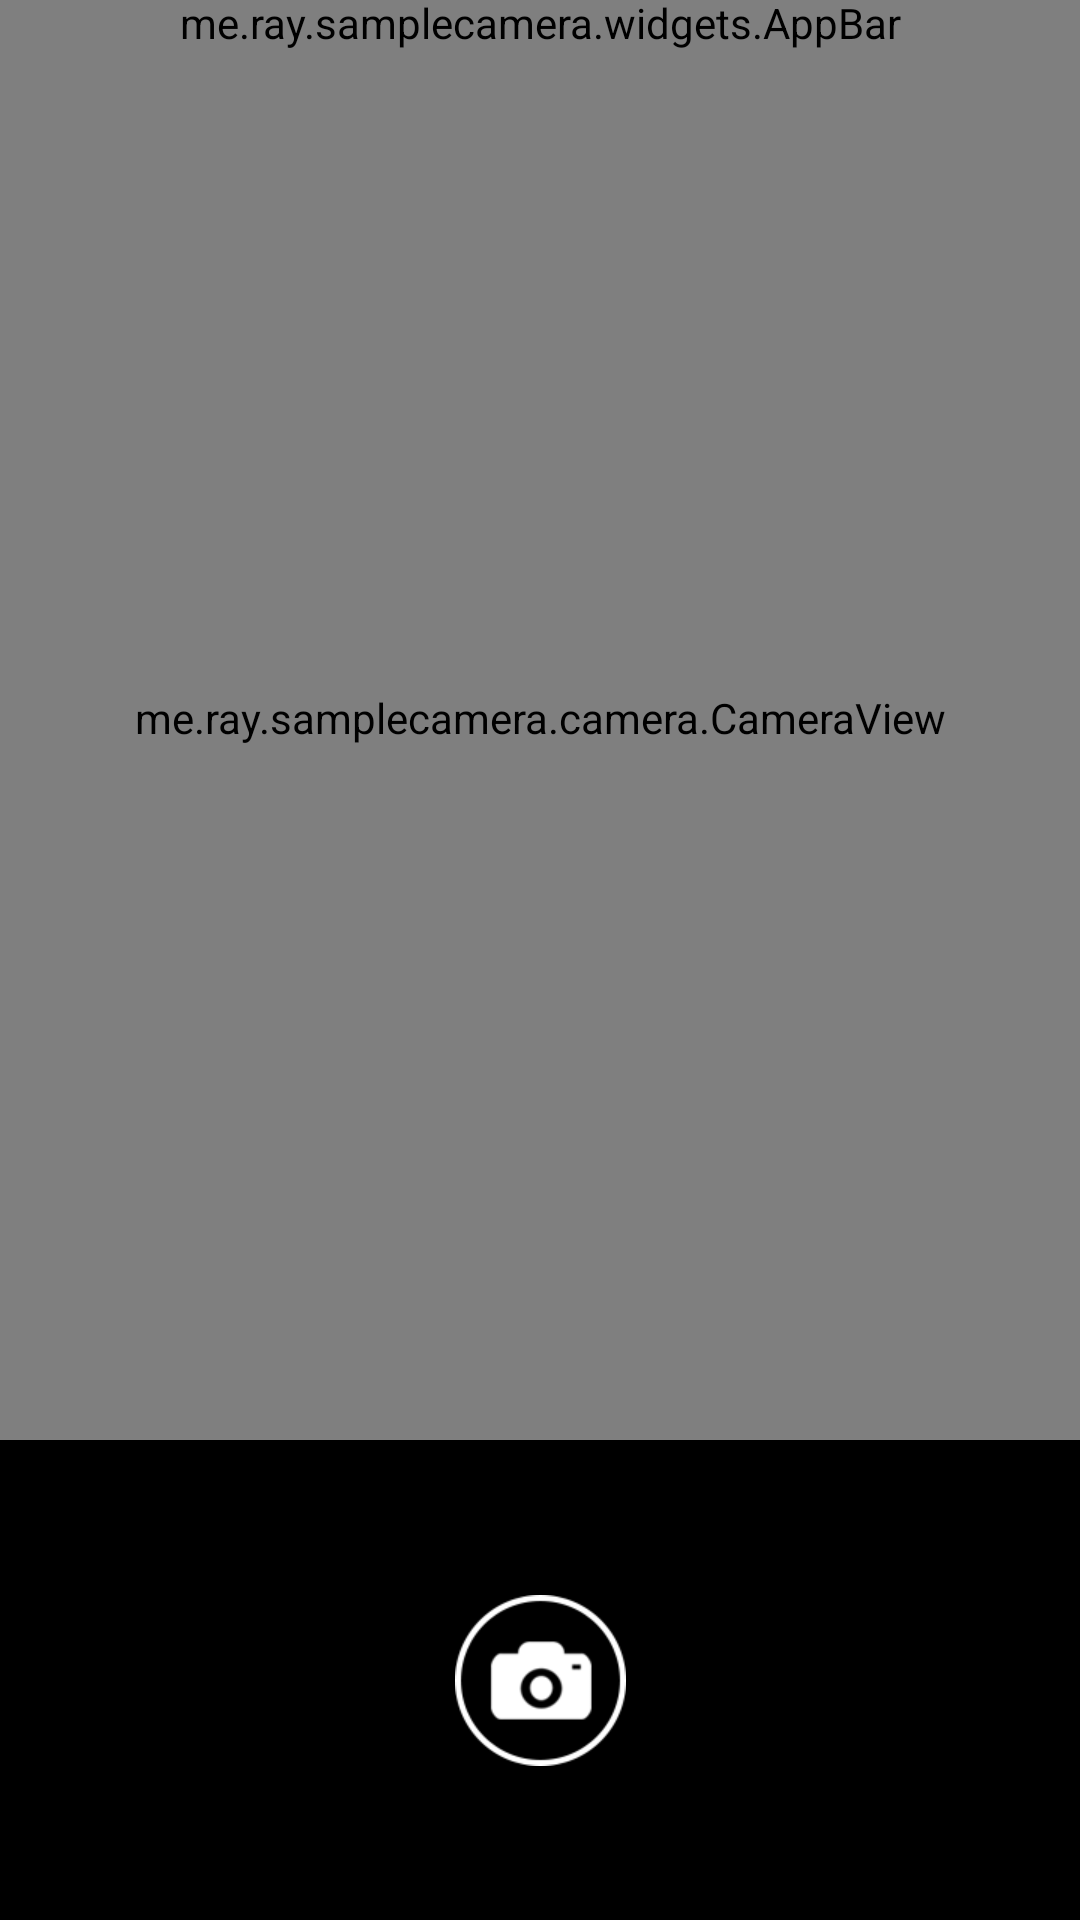

Reconstruct the res/layout file that produces this screen, plus the resources it refers to.
<!-- AndroidManifest.xml: application theme AppTheme -->
<!-- res/layout/activity_camera.xml -->
<?xml version="1.0" encoding="utf-8"?>
<android.support.constraint.ConstraintLayout xmlns:android="http://schemas.android.com/apk/res/android"
    xmlns:app="http://schemas.android.com/apk/res-auto"
    android:layout_width="match_parent"
    android:layout_height="match_parent"
    android:background="@color/black">

    <me.ray.samplecamera.camera.CameraView
        android:id="@+id/cameraView"
        android:layout_width="0dp"
        android:layout_height="0dp"
        android:layout_marginTop="0dp"
        app:layout_constraintDimensionRatio="h,3:4"
        app:layout_constraintHorizontal_bias="0.0"
        app:layout_constraintLeft_toLeftOf="parent"
        app:layout_constraintRight_toRightOf="parent"
        app:layout_constraintTop_toTopOf="parent" />

    <include
        layout="@layout/appbar_transparent"
        android:layout_width="0dp"
        android:layout_height="wrap_content"
        app:layout_constraintLeft_toLeftOf="parent"
        app:layout_constraintRight_toRightOf="parent"
        app:layout_constraintTop_toTopOf="parent" />

    <ImageButton
        android:id="@+id/btn_cancel"
        android:layout_width="wrap_content"
        android:layout_height="wrap_content"
        android:padding="8dp"
        android:layout_marginBottom="0dp"
        android:layout_marginTop="0dp"
        android:background="?attr/selectableItemBackgroundBorderless"
        android:src="@drawable/ic_cancel_white"
        android:visibility="gone"
        app:layout_constraintBottom_toBottomOf="parent"
        app:layout_constraintLeft_toLeftOf="parent"
        app:layout_constraintRight_toLeftOf="@+id/btn_ok"
        app:layout_constraintTop_toBottomOf="@+id/cameraView" />

    <ImageButton
        android:id="@+id/btn_ok"
        android:layout_width="wrap_content"
        android:layout_height="wrap_content"
        android:padding="8dp"
        android:layout_marginBottom="0dp"
        android:layout_marginTop="0dp"
        android:background="?attr/selectableItemBackgroundBorderless"
        android:src="@drawable/ic_ok_white"
        android:visibility="gone"
        app:layout_constraintBottom_toBottomOf="@+id/btn_cancel"
        app:layout_constraintLeft_toRightOf="@+id/btn_cancel"
        app:layout_constraintRight_toRightOf="parent"
        app:layout_constraintTop_toTopOf="@+id/btn_cancel" />

    <ImageButton
        android:id="@+id/btn_take_picture"
        android:layout_width="wrap_content"
        android:layout_height="wrap_content"
        android:layout_marginBottom="0dp"
        android:layout_marginLeft="0dp"
        android:layout_marginRight="0dp"
        android:layout_marginTop="0dp"
        android:background="?attr/selectableItemBackgroundBorderless"
        style="@style/Widget.AppCompat.Button.Borderless"
        android:src="@drawable/ic_camera_white"
        app:layout_constraintBottom_toBottomOf="parent"
        app:layout_constraintDimensionRatio="h,1:1"
        app:layout_constraintLeft_toLeftOf="parent"
        app:layout_constraintRight_toRightOf="parent"
        app:layout_constraintTop_toBottomOf="@+id/cameraView" />

</android.support.constraint.ConstraintLayout>
<!-- res/layout/appbar_transparent.xml (included above) -->
<?xml version="1.0" encoding="utf-8"?>
<me.ray.samplecamera.widgets.AppBar xmlns:android="http://schemas.android.com/apk/res/android"
    xmlns:app="http://schemas.android.com/apk/res-auto"
    android:id="@+id/appbar"
    android:layout_width="match_parent"
    android:layout_height="?attr/actionBarSize"
    app:theme="@style/AppTheme.AppBarOverlay"
    app:titleTextColor="@color/textColorAccent"
    app:navigationIcon="@drawable/ic_return_white"
    android:background="@android:color/transparent"
    app:popupTheme="@style/AppTheme.PopupOverlay" />
<!-- resources referenced by this layout -->
<resources>
  <color name="black">#ff000000</color>
  <color name="textColorAccent">@color/gray333</color>
  <!-- drawable ic_camera_white: png bitmap (drawable-xhdpi, 4995 bytes) -->
  <!-- drawable ic_cancel_white: png bitmap (drawable-xhdpi, 2273 bytes) -->
  <!-- drawable ic_ok_white: png bitmap (drawable-xhdpi, 2350 bytes) -->
  <!-- drawable ic_return_white: png bitmap (drawable-xhdpi, 1425 bytes) -->
  <style name="AppTheme.AppBarOverlay" parent="ThemeOverlay.AppCompat.ActionBar">
          <item name="titleTextColor">@color/textColorAccent</item>
          <item name="colorControlNormal">@color/textColorAccent</item>
      </style>
  <style name="AppTheme.PopupOverlay" parent="ThemeOverlay.AppCompat.Light" />
  <style name="AppTheme" parent="AppTheme.Base" />
  <color name="gray333">#ff333333</color>
  <style name="AppTheme.Base" parent="Theme.AppCompat.Light.NoActionBar">
          <item name="colorPrimary">@color/colorPrimary</item>
          <item name="colorPrimaryDark">@color/colorPrimaryDark</item>
          <item name="colorAccent">@color/colorAccent</item>
          <item name="windowActionBar">false</item>
          <item name="windowNoTitle">true</item>
          <item name="android:textColorPrimary">@color/textColorPrimary</item>
          <item name="android:textColorSecondary">@color/textColorSecondary</item>
          <item name="android:windowBackground">@color/colorBg</item>
          <item name="android:actionBarStyle">@style/AppTheme.AppBarOverlay</item>
          <item name="android:windowFullscreen">true</item>
          <item name="android:includeFontPadding">false</item>
      </style>
  <color name="colorPrimary">@color/white</color>
  <color name="colorPrimaryDark">@color/gray333</color>
  <color name="colorAccent">@color/gray333</color>
  <color name="textColorPrimary">@color/gray666</color>
  <color name="textColorSecondary">@color/gray999</color>
  <color name="colorBg">@color/white</color>
  <color name="white">#FFFFFFFF</color>
  <color name="gray666">#ff666666</color>
  <color name="gray999">#ff999999</color>
</resources>
